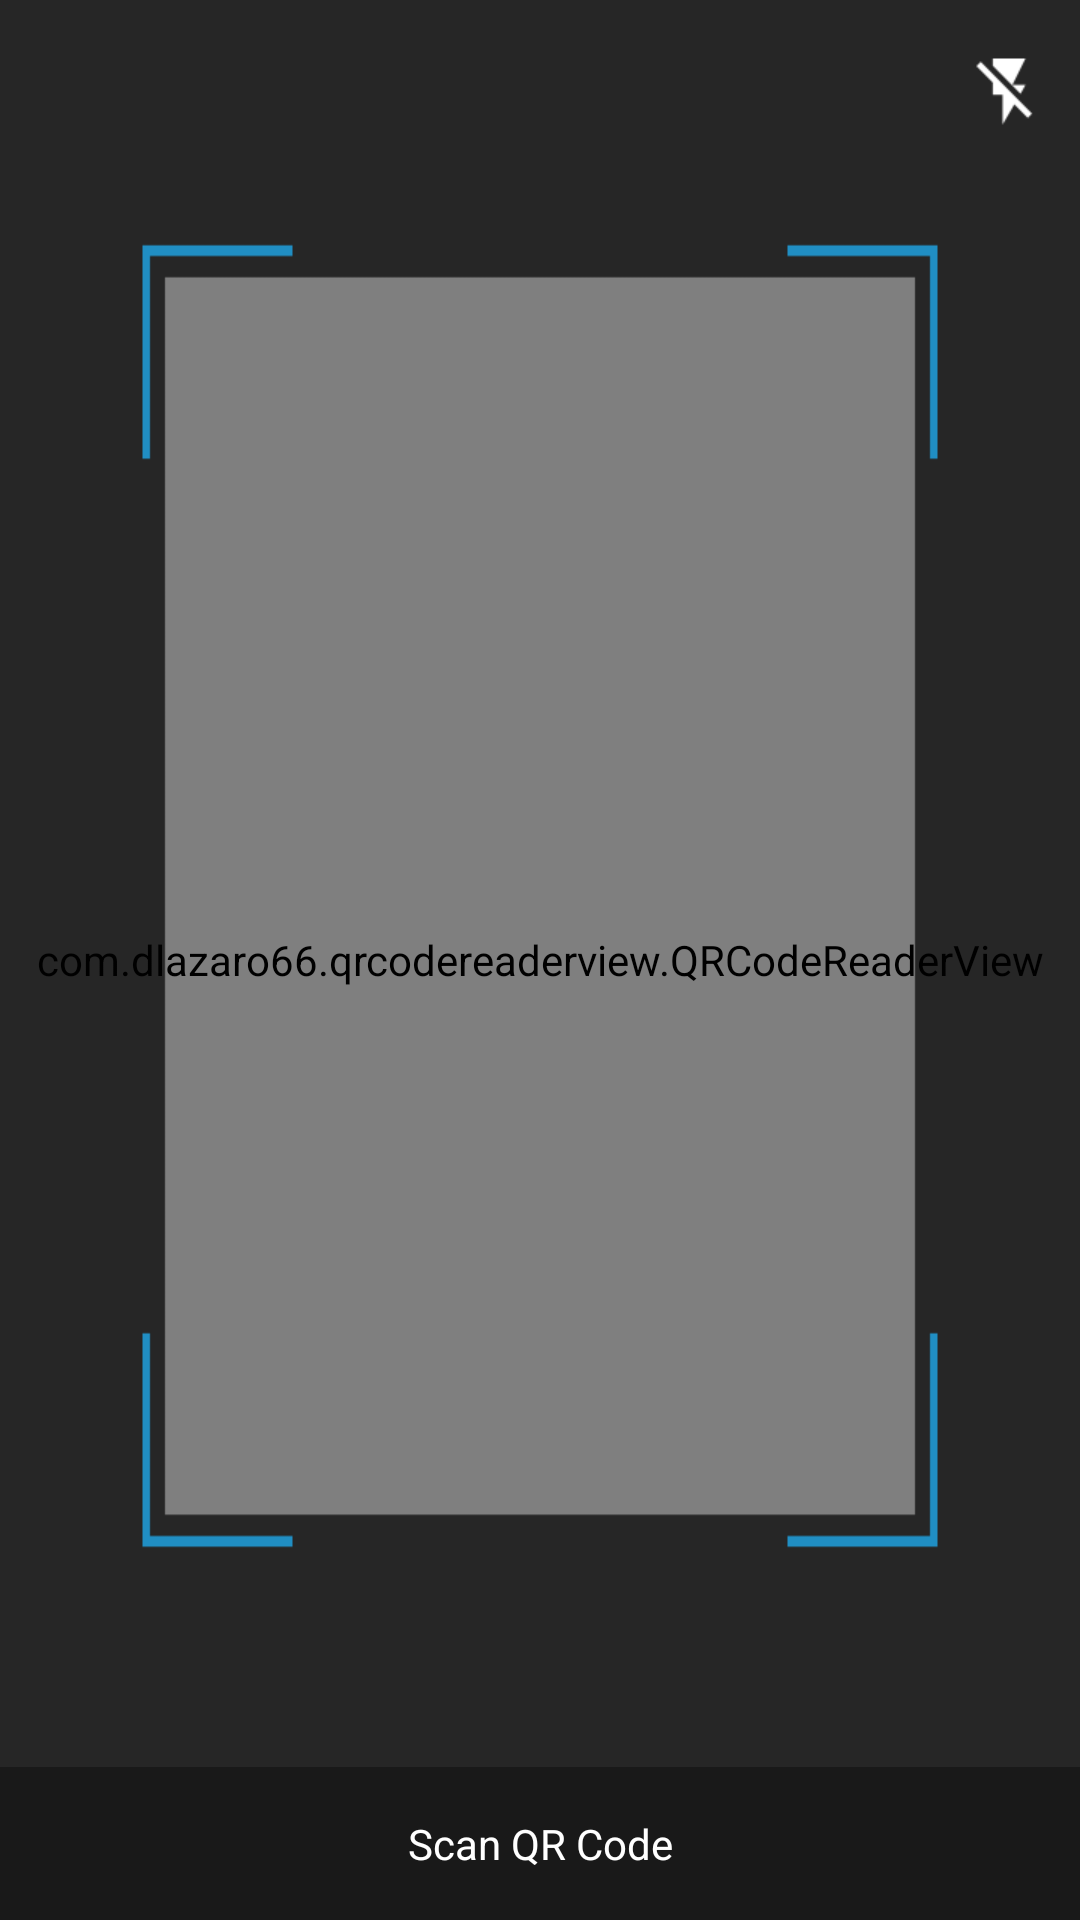

Write the Android layout XML for this screen, with the resource values it uses.
<!-- AndroidManifest.xml: application theme AppTheme -->
<!-- res/layout/activity_scan_qr.xml -->
<?xml version="1.0" encoding="utf-8"?>
<RelativeLayout xmlns:android="http://schemas.android.com/apk/res/android"
    xmlns:tools="http://schemas.android.com/tools"
    android:id="@+id/main_layout"
    android:layout_width="match_parent"
    android:layout_height="match_parent">

    <TextView
        android:id="@+id/dummy"
        android:layout_width="wrap_content"
        android:layout_height="wrap_content"
        android:layout_centerInParent="true"
        android:text="Initialising camera"
        android:visibility="gone" />

    <com.dlazaro66.qrcodereaderview.QRCodeReaderView
        android:id="@+id/qrdecoderview"
        android:layout_width="match_parent"
        android:layout_height="match_parent"
        android:layout_alignParentLeft="true"
        android:layout_alignParentStart="true"
        android:layout_alignParentTop="true"
        android:visibility="visible"/>

    <ImageView
        android:id="@+id/image_view"
        android:layout_width="match_parent"
        android:layout_height="match_parent"
        android:background="@drawable/scan_frame"
        android:visibility="visible"/>

    <TextView
        android:id="@+id/result_text_view"
        android:layout_width="match_parent"
        android:layout_height="wrap_content"
        android:layout_alignParentBottom="true"
        android:layout_centerHorizontal="true"
        android:background="#55000000"
        android:gravity="center"
        android:padding="16dp"
        android:text="Scan QR Code"
        android:textColor="#ffffff"
        android:textSize="14dp"
        android:visibility="visible"/>

    <CheckBox
        android:id="@+id/flash_light"
        android:layout_width="wrap_content"
        android:layout_height="wrap_content"
        android:layout_alignParentEnd="true"
        android:layout_alignParentRight="true"
        android:layout_alignParentTop="true"
        android:layout_marginRight="10dp"
        android:layout_marginTop="15dp"
        android:background="@drawable/checkbox_background"
        android:button="@null"
        android:visibility="visible"/>

</RelativeLayout>
<!-- resources referenced by this layout -->
<resources>
  <!-- drawable checkbox_background (drawable) -->
  <?xml version="1.0" encoding="utf-8"?>
  <selector xmlns:android="http://schemas.android.com/apk/res/android">
      <item android:state_checked="false"
          android:drawable="@drawable/flash_off" />
      <item android:state_checked="true"
          android:drawable="@drawable/flash_on" />
  </selector>
  <!-- drawable scan_frame: png bitmap (drawable-xhdpi, 4870 bytes) -->
  <style name="AppTheme" parent="Theme.AppCompat.Light.NoActionBar">
          
          <item name="colorPrimary">#6c828a</item>
          <item name="colorPrimaryDark">#1b6a89</item>
          <item name="colorAccent">@color/colorAccent</item>
      </style>
  <!-- drawable flash_off: png bitmap (drawable-xhdpi, 1737 bytes) -->
  <!-- drawable flash_on: png bitmap (drawable-xhdpi, 1328 bytes) -->
  <color name="colorAccent">#FF4081</color>
</resources>
